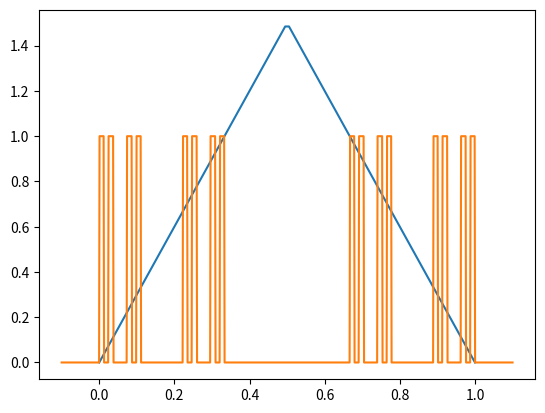

Generate this figure with matplotlib:
import numpy as np
import matplotlib.pyplot as plt

step = lambda x:1*(x>=0)
def gen_rect_fn(a=0, b=1):
    return lambda x:1*(a<=x)*(x<=b)
f = lambda x: 3*x*(x<=1/2) + (-3*x+3)*(x>=1/2)
def gousei(*fns):
    if len(fns)==0:return lambda x:x
    else:return lambda x:fns[0](gousei(*fns[1:])(x))
def plot_show(fn, a=0, b=1, n=100):
    lin = np.linspace(a, b, n)
    plt.plot(lin, fn(lin))
    plt.show()

def nth_comp_fn(fn,n):return gousei(*([fn]*n))

if __name__=="__main__":
    plot_show(f)
    plot_show(gousei(step,nth_comp_fn(f,5)), a=-0.1, b=1.1, n=1000)
